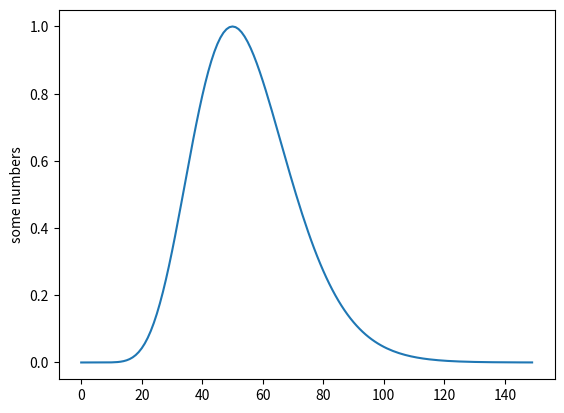

The script that saved this image:
'''
Created on 2013-03-19

[redacted]
'''
import matplotlib.pyplot as plt
import numpy as np



plt.ylabel('some numbers')

c=0.2
d=10


x = np.arange(0, 30*(1/c), 1)
y = np.exp(d-c*x) *np.power((c*x/d), d)

plt.plot(x, y)

plt.show()
